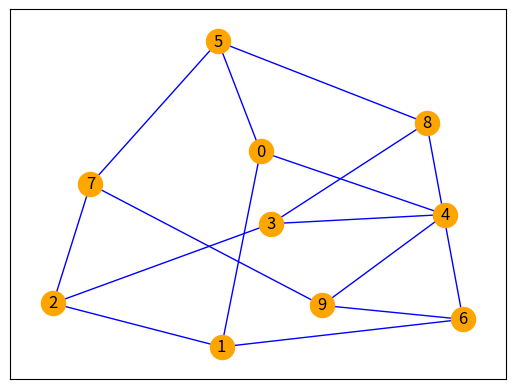

The matplotlib source for this figure:
# import NetworkX and other useful packages
import numpy as np
import numpy.linalg as la
import matplotlib.pyplot as plt
import networkx as nx

# create the Petersen graph, storing it in a variable called "PG"
PG = nx.petersen_graph()

nx.draw_networkx(PG, node_color = 'orange', edge_color = 'blue', with_labels=True)
plt.xticks([])
plt.yticks([])

plt.show()

PG.nodes()

print(list(PG.nodes()))
print(PG.edges())
